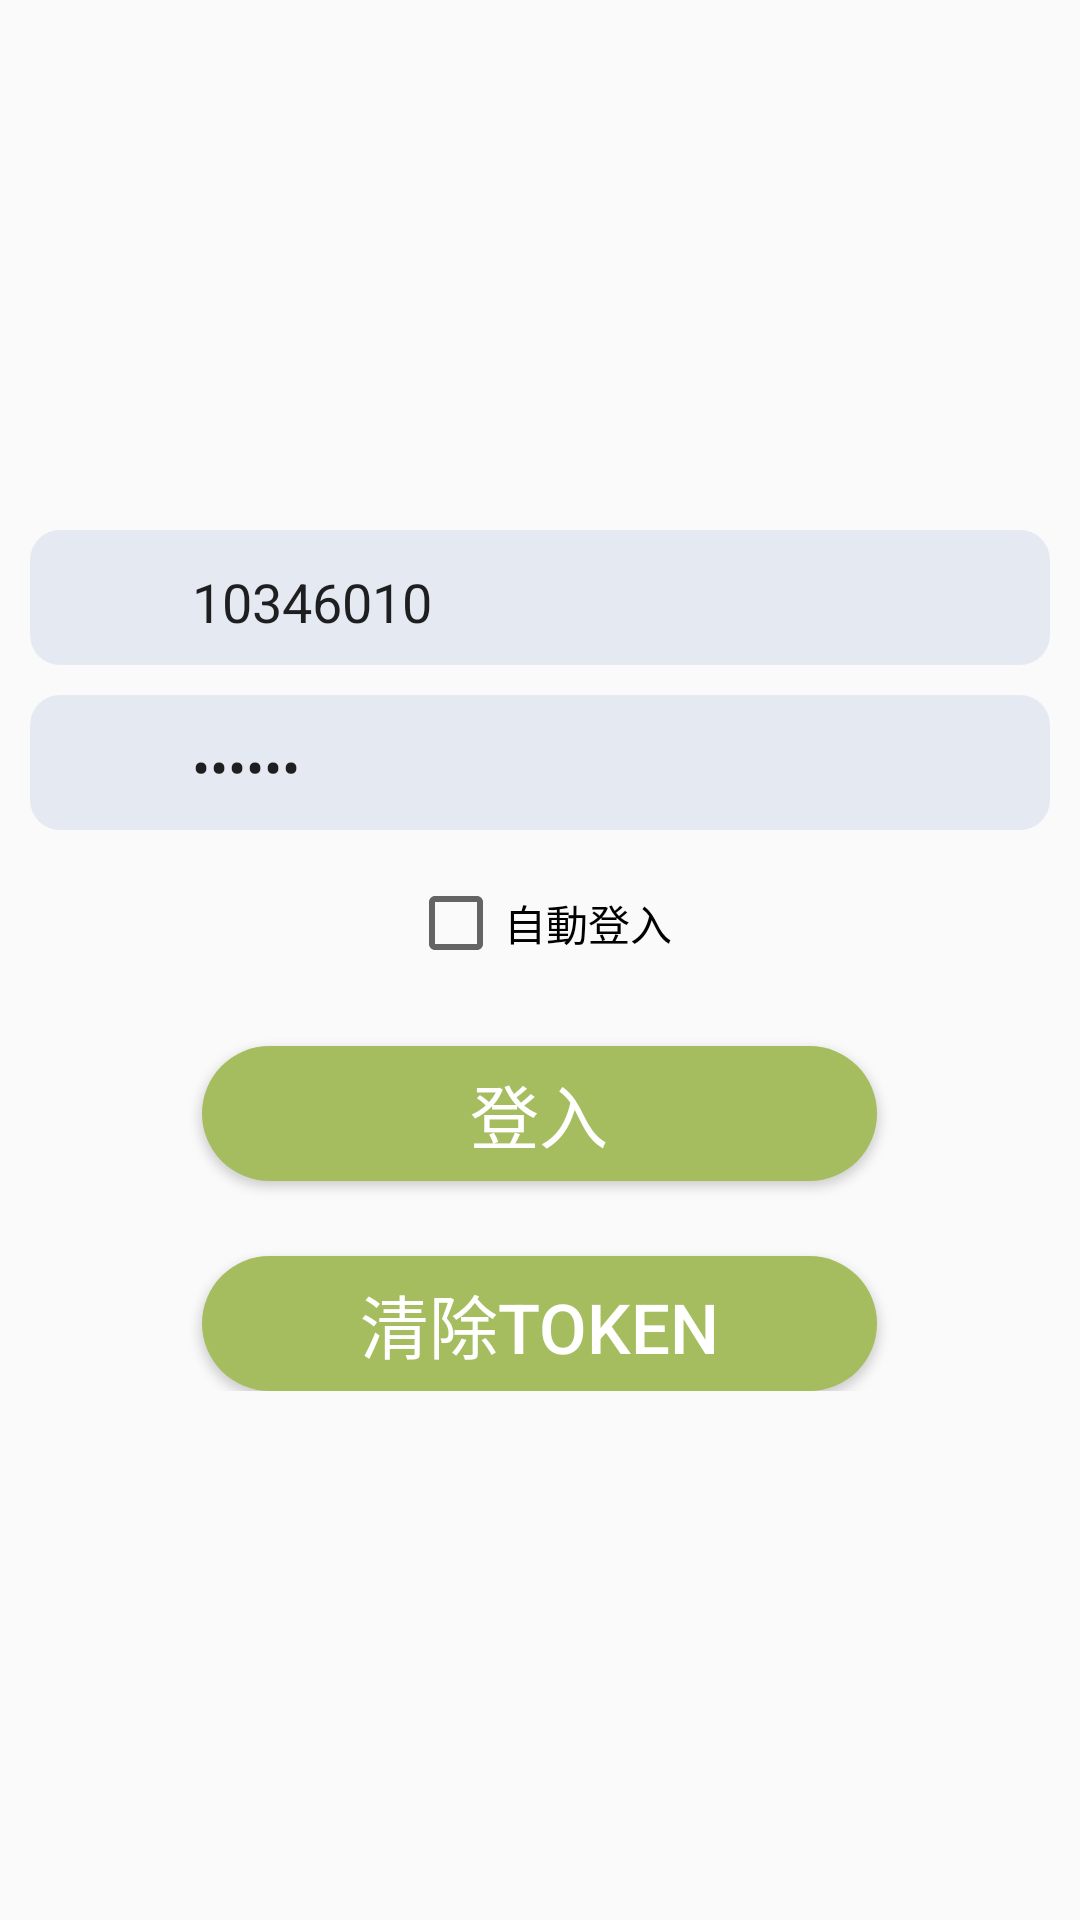

Reconstruct the res/layout file that produces this screen, plus the resources it refers to.
<!-- AndroidManifest.xml: application theme AppTheme -->
<!-- res/layout/activity_login.xml -->
<?xml version="1.0" encoding="utf-8"?>
<android.support.constraint.ConstraintLayout
    xmlns:android="http://schemas.android.com/apk/res/android"
    xmlns:app="http://schemas.android.com/apk/res-auto"
    xmlns:tools="http://schemas.android.com/tools"
    android:layout_width="match_parent"
    android:layout_height="match_parent"
    tools:context="com.vincent.psm.LoginActivity">

    <LinearLayout
        android:layout_width="0dp"
        android:layout_height="wrap_content"
        android:orientation="vertical"
        app:layout_constraintBottom_toBottomOf="parent"
        app:layout_constraintLeft_toLeftOf="parent"
        app:layout_constraintRight_toRightOf="parent"
        app:layout_constraintTop_toTopOf="parent">

        <LinearLayout
            style="@style/lay_login_field">
            <ImageView
                android:layout_width="20dp"
                android:layout_height="20dp"
                android:layout_margin="10dp"
                android:src="@drawable/icon_account"/>
            <EditText
                android:id="@+id/edtAccount"
                style="@style/edt_login_field"
                android:hint="帳號"
                android:inputType="text"
                android:text="10346010"/>
        </LinearLayout>

        <LinearLayout
            style="@style/lay_login_field"
            android:layout_marginTop="10dp">
            <ImageView
                android:layout_width="20dp"
                android:layout_height="20dp"
                android:layout_margin="10dp"
                android:src="@drawable/icon_password"/>
            <EditText
                android:id="@+id/edtPassword"
                style="@style/edt_login_field"
                android:hint="密碼"
                android:inputType="textPassword"
                android:text="111111"/>
        </LinearLayout>

        <CheckBox
            android:id="@+id/chkAutoLogin"
            android:layout_width="wrap_content"
            android:layout_height="wrap_content"
            android:layout_marginTop="15dp"
            android:layout_gravity="center"
            android:text="自動登入"/>

        <FrameLayout
            android:layout_width="match_parent"
            android:layout_height="wrap_content">
            <LinearLayout
                android:layout_width="match_parent"
                android:layout_height="wrap_content"
                android:orientation="vertical"
                android:gravity="center">
                <Button
                    android:id="@+id/btnLogin"
                    style="@style/btn_login"
                    android:layout_marginTop="25dp"
                    android:text="登入"
                    android:textSize="23sp"
                    android:background="@drawable/btn_login"/>
                <Button
                    android:id="@+id/btnDeleteToken"
                    style="@style/btn_login"
                    android:layout_marginTop="25dp"
                    android:text="清除Token"
                    android:textSize="23sp"
                    android:background="@drawable/btn_login"/>
            </LinearLayout>

            <ProgressBar
                android:id="@+id/prgBar"
                style="@style/prg_normal"
                android:visibility="gone"
                app:layout_constraintBottom_toBottomOf="parent"
                app:layout_constraintLeft_toLeftOf="parent"
                app:layout_constraintRight_toRightOf="parent"
                app:layout_constraintTop_toTopOf="parent"/>
        </FrameLayout>

    </LinearLayout>

</android.support.constraint.ConstraintLayout>
<!-- resources referenced by this layout -->
<resources>
  <!-- drawable btn_login (drawable) -->
  <?xml version="1.0" encoding="utf-8"?>
  <selector xmlns:android="http://schemas.android.com/apk/res/android">
      <item android:color="@color/colorAccent">
          <shape android:shape="rectangle"  >
              <corners android:radius="50dp" />
              <gradient android:angle="-90"
                  android:startColor="#A5BC5F"
                  android:endColor="#A5BC5F" />
          </shape>
      </item>
  </selector>
  <style name="btn_login">
          <item name="android:layout_width">225dp</item>
          <item name="android:layout_height">45dp</item>
          <item name="android:layout_marginStart">10dp</item>
          <item name="android:layout_marginEnd">10dp</item>
          <item name="android:layout_marginTop">10dp</item>
          <item name="android:textColor">#FFFFFF</item>
      </style>
  <style name="edt_login_field">
          <item name="android:layout_width">match_parent</item>
          <item name="android:layout_height">45dp</item>
          <item name="android:maxLines">1</item>
      </style>
  <style name="lay_login_field">
          <item name="android:layout_width">match_parent</item>
          <item name="android:layout_height">45dp</item>
          <item name="android:orientation">horizontal</item>
          <item name="android:layout_marginStart">10dp</item>
          <item name="android:layout_marginEnd">10dp</item>
          <item name="android:padding">10dp</item>
          <item name="android:gravity">center_vertical</item>
          <item name="android:background">@drawable/bg_square_blue</item>
      </style>
  <style name="prg_normal">
          <item name="android:layout_width">wrap_content</item>
          <item name="android:layout_height">wrap_content</item>
          <item name="android:layout_gravity">center_horizontal|center_vertical</item>
      </style>
  <style name="AppTheme" parent="Theme.AppCompat.Light.NoActionBar">
          <item name="colorPrimary">@color/colorPrimary</item>
          <item name="colorPrimaryDark">@color/colorPrimaryDark</item>
          <item name="colorAccent">@color/colorAccent</item>
      </style>
  <color name="colorAccent">#D48D6A</color>
  <!-- drawable bg_square_blue (drawable) -->
  <?xml version="1.0" encoding="utf-8"?>
  <selector xmlns:android="http://schemas.android.com/apk/res/android">
      <item android:color="@color/colorAccent">
          <shape android:shape="rectangle"  >
              <corners android:radius="10dp" />
              <gradient android:angle="-90"
                  android:startColor="#80D0D9EA"
                  android:endColor="#80D0D9EA" />
          </shape>
      </item>
  </selector>
  <color name="colorPrimary">#A95d39</color>
  <color name="colorPrimaryDark">#803815</color>
</resources>
